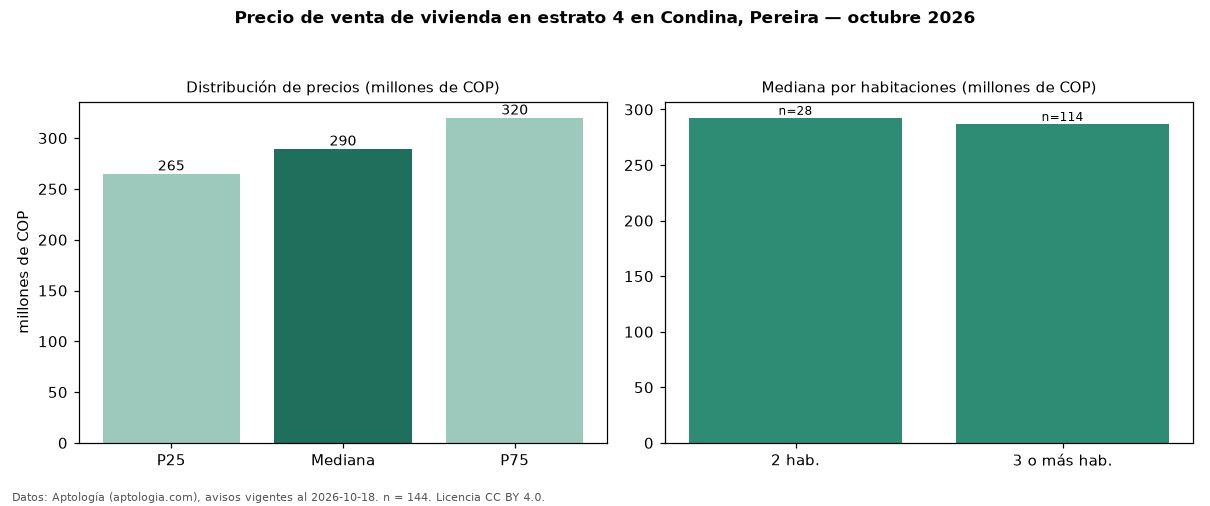

The data file committed next to this chart (first rows):
seccion, metrica, valor, moneda, n
precio, p25, 265000000, COP, 144
precio, mediana, 289500000, COP, 144
precio, p75, 320000000, COP, 144
precio, minimo, 157000000, COP, 144
precio, maximo, 1650000000, COP, 144
m2, mediana_precio_m2, 5073650, COP, 143
m2, area_mediana_m2, 56.0, m2, 143
admin, mediana_admin_mes, 233000, COP, 95
banos, mediana_banos, 2.0, , 
parqueadero, pct_con_parqueadero, 98.6, %, 140
estrato, estrato_mas_frecuente, 4, , 144
habitaciones, 2, 292500000, COP, 28
habitaciones, 3+, 287000000, COP, 114
fuente, fecha_datos, 2026-10-18, , 
fuente, atribucion, https://www.aptologia.com/venta/pereira/…, , 
fuente, licencia, CC BY 4.0, , 
